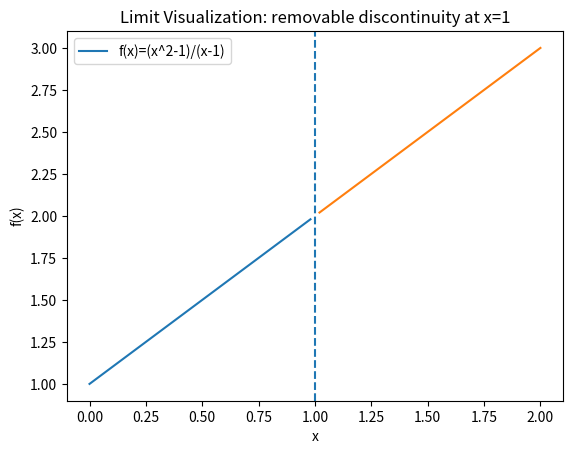

Reproduce this figure in Python.
import numpy as np
import matplotlib.pyplot as plt

def f(x):
    return (x**2 - 1) / (x - 1)

x1 = np.linspace(0.0, 0.98, 300)
x2 = np.linspace(1.02, 2.0, 300)

plt.figure()
plt.plot(x1, f(x1), label="f(x)=(x^2-1)/(x-1)")
plt.plot(x2, f(x2))
plt.axvline(1, linestyle="--")
plt.title("Limit Visualization: removable discontinuity at x=1")
plt.xlabel("x")
plt.ylabel("f(x)")
plt.legend()
plt.show()

"""
Lab 01 — Limits Visualization

Tools: Python, NumPy, Matplotlib
Author: Dr.Ozhan Akdag
"""
